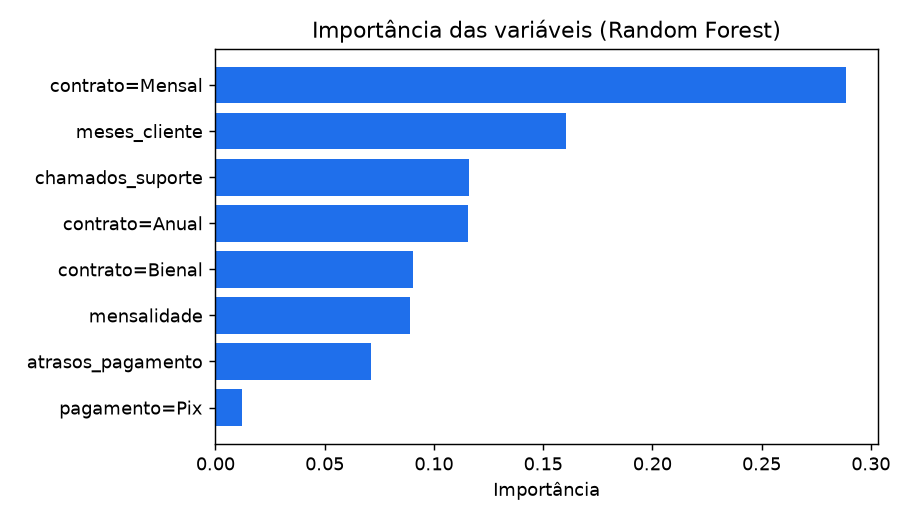

Values plotted in this chart, from the file beside it:
variavel, importancia
contrato=Mensal, 0.2888
meses_cliente, 0.1606
chamados_suporte, 0.1159
contrato=Anual, 0.1156
contrato=Bienal, 0.09048
mensalidade, 0.089
atrasos_pagamento, 0.07142
pagamento=Pix, 0.01219
pagamento=Debito, 0.009943
pagamento=Boleto, 0.009941
pagamento=Cartao, 0.009651
internet=DSL, 0.009047
internet=Nenhuma, 0.008985
internet=Fibra, 0.008419
